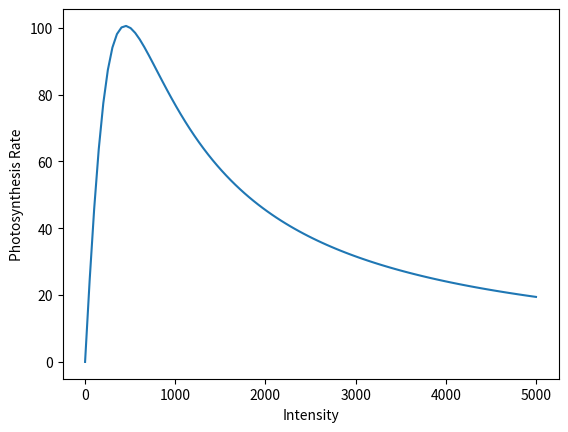

Reproduce this figure in Python.
import numpy as numpy
import matplotlib.pyplot as plt

# https://lucydot.github.io/python_novice/

a = 1.0e-5
b = 1.0e-3
g = 2.0
P = 0

I = numpy.linspace(0,5000,100)
P = I/(a*I*I + b*I + g) - 0.3*P

plt.plot(I,P)
plt.xlabel("Intensity")
plt.ylabel("Photosynthesis Rate")
plt.show() 